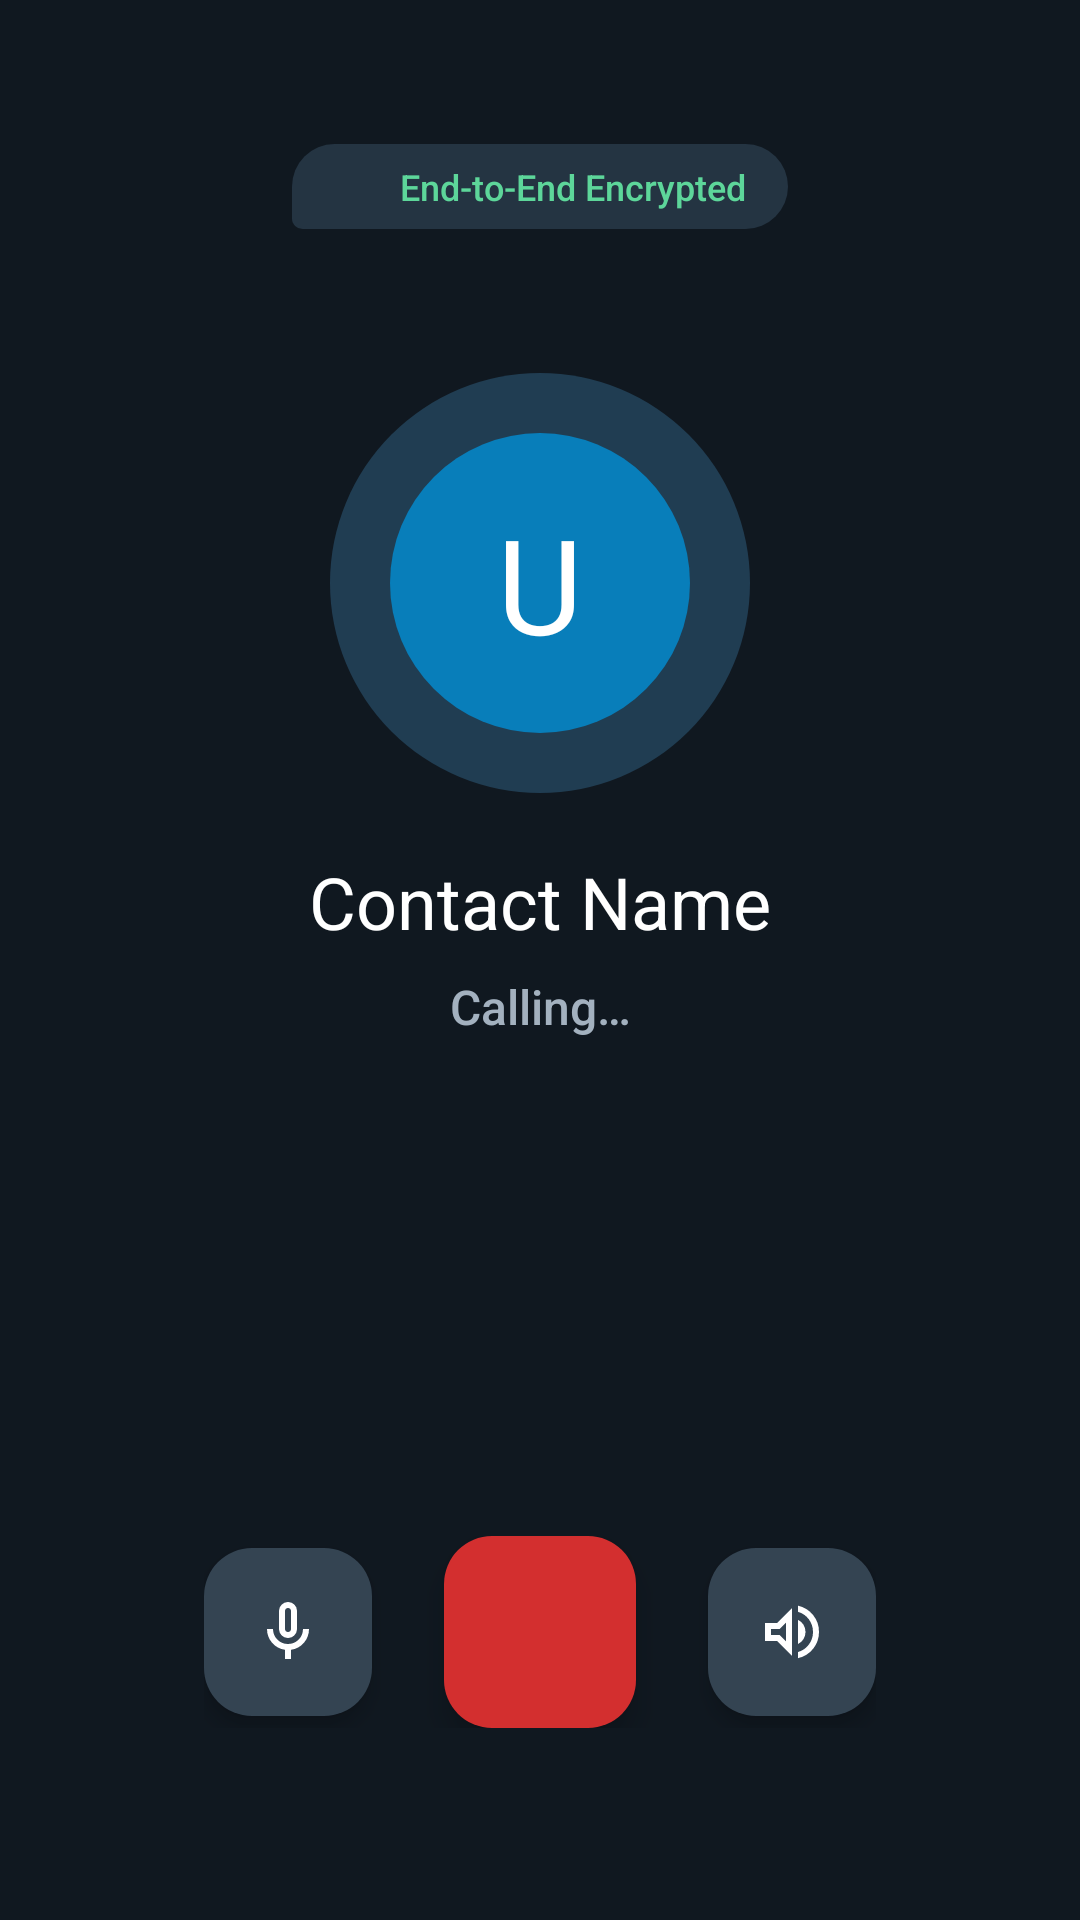

Android layout source for this screen:
<!-- AndroidManifest.xml: application theme Theme.MyApplication -->
<!-- res/layout/fragment_call.xml -->
<?xml version="1.0" encoding="utf-8"?>
<androidx.constraintlayout.widget.ConstraintLayout
    xmlns:android="http://schemas.android.com/apk/res/android"
    xmlns:app="http://schemas.android.com/apk/res-auto"
    android:id="@+id/layout_call_root"
    android:layout_width="match_parent"
    android:layout_height="match_parent"
    android:background="#101820"
    android:padding="24dp">

    
    <LinearLayout
        android:id="@+id/layout_call_top_bar"
        android:layout_width="wrap_content"
        android:layout_height="wrap_content"
        android:layout_marginTop="24dp"
        android:background="@drawable/bg_bubble_incoming"
        android:backgroundTint="#243442"
        android:gravity="center_vertical"
        android:orientation="horizontal"
        android:paddingHorizontal="14dp"
        android:paddingVertical="6dp"
        app:layout_constraintTop_toTopOf="parent"
        app:layout_constraintStart_toStartOf="parent"
        app:layout_constraintEnd_toEndOf="parent">

        <ImageView
            android:layout_width="16dp"
            android:layout_height="16dp"
            android:contentDescription="@string/call_encrypted_cd"
            android:src="@drawable/ic_lock_24"
            app:tint="#5DD69A" />

        <TextView
            android:layout_width="wrap_content"
            android:layout_height="wrap_content"
            android:layout_marginStart="6dp"
            android:text="@string/call_encrypted_banner"
            android:textColor="#5DD69A"
            android:textSize="12sp"
            android:fontFamily="sans-serif-medium" />
    </LinearLayout>

    
    <FrameLayout
        android:id="@+id/layout_caller_avatar_container"
        android:layout_width="140dp"
        android:layout_height="140dp"
        android:layout_marginTop="48dp"
        app:layout_constraintTop_toBottomOf="@id/layout_call_top_bar"
        app:layout_constraintStart_toStartOf="parent"
        app:layout_constraintEnd_toEndOf="parent">

        
        <View
            android:id="@+id/ring_caller_pulse"
            android:layout_width="match_parent"
            android:layout_height="match_parent"
            android:background="@drawable/bg_avatar_circle"
            android:backgroundTint="#203D52" />

        <TextView
            android:id="@+id/text_caller_avatar_initial"
            android:layout_width="100dp"
            android:layout_height="100dp"
            android:layout_gravity="center"
            android:background="@drawable/bg_avatar_circle"
            android:backgroundTint="#087EBA"
            android:gravity="center"
            android:text="@string/common_avatar_placeholder_letter"
            android:textColor="#FFFFFF"
            android:textSize="44sp"
            android:fontFamily="sans-serif-bold" />
    </FrameLayout>

    
    <TextView
        android:id="@+id/text_caller_name"
        android:layout_width="wrap_content"
        android:layout_height="wrap_content"
        android:layout_marginTop="20dp"
        android:text="@string/call_contact_name_placeholder"
        android:textColor="#FFFFFF"
        android:textSize="24sp"
        android:fontFamily="sans-serif-bold"
        android:gravity="center"
        app:layout_constraintTop_toBottomOf="@id/layout_caller_avatar_container"
        app:layout_constraintStart_toStartOf="parent"
        app:layout_constraintEnd_toEndOf="parent" />

    
    <TextView
        android:id="@+id/text_call_status"
        android:layout_width="wrap_content"
        android:layout_height="wrap_content"
        android:layout_marginTop="8dp"
        android:text="@string/call_calling_title"
        android:textColor="#A3B1BF"
        android:textSize="16sp"
        android:fontFamily="sans-serif-medium"
        android:gravity="center"
        app:layout_constraintTop_toBottomOf="@id/text_caller_name"
        app:layout_constraintStart_toStartOf="parent"
        app:layout_constraintEnd_toEndOf="parent" />

    
    <LinearLayout
        android:id="@+id/layout_active_call_controls"
        android:layout_width="wrap_content"
        android:layout_height="wrap_content"
        android:layout_marginBottom="40dp"
        android:gravity="center"
        android:orientation="horizontal"
        app:layout_constraintBottom_toBottomOf="parent"
        app:layout_constraintStart_toStartOf="parent"
        app:layout_constraintEnd_toEndOf="parent">

        
        <com.google.android.material.floatingactionbutton.FloatingActionButton
            android:id="@+id/fab_mute_audio"
            android:layout_width="wrap_content"
            android:layout_height="wrap_content"
            android:layout_marginEnd="24dp"
            android:src="@drawable/ic_mic_24"
            android:contentDescription="@string/call_mute_audio_cd"
            app:tint="#FFFFFF"
            app:backgroundTint="#344452"
            app:elevation="4dp" />

        
        <com.google.android.material.floatingactionbutton.FloatingActionButton
            android:id="@+id/fab_end_call"
            android:layout_width="wrap_content"
            android:layout_height="wrap_content"
            android:src="@drawable/ic_call_end_24"
            android:contentDescription="@string/call_end"
            app:tint="#FFFFFF"
            app:backgroundTint="#D32F2F"
            app:fabCustomSize="64dp"
            app:elevation="6dp" />

        
        <com.google.android.material.floatingactionbutton.FloatingActionButton
            android:id="@+id/fab_toggle_speaker"
            android:layout_width="wrap_content"
            android:layout_height="wrap_content"
            android:layout_marginStart="24dp"
            android:src="@drawable/ic_volume_up_24"
            android:contentDescription="@string/call_toggle_speaker_cd"
            app:tint="#FFFFFF"
            app:backgroundTint="#344452"
            app:elevation="4dp" />
    </LinearLayout>

    
    <LinearLayout
        android:id="@+id/layout_incoming_call_controls"
        android:layout_width="match_parent"
        android:layout_height="wrap_content"
        android:layout_marginBottom="40dp"
        android:gravity="center"
        android:orientation="horizontal"
        android:visibility="gone"
        app:layout_constraintBottom_toBottomOf="parent"
        app:layout_constraintStart_toStartOf="parent"
        app:layout_constraintEnd_toEndOf="parent">

        
        <com.google.android.material.floatingactionbutton.FloatingActionButton
            android:id="@+id/fab_decline_incoming"
            android:layout_width="wrap_content"
            android:layout_height="wrap_content"
            android:layout_marginEnd="48dp"
            android:src="@drawable/ic_call_end_24"
            android:contentDescription="@string/call_decline_cd"
            app:tint="#FFFFFF"
            app:backgroundTint="#D32F2F"
            app:fabCustomSize="64dp"
            app:elevation="6dp" />

        
        <com.google.android.material.floatingactionbutton.FloatingActionButton
            android:id="@+id/fab_accept_incoming"
            android:layout_width="wrap_content"
            android:layout_height="wrap_content"
            android:layout_marginStart="48dp"
            android:src="@drawable/ic_call_24"
            android:contentDescription="@string/call_accept_cd"
            app:tint="#FFFFFF"
            app:backgroundTint="#16834A"
            app:fabCustomSize="64dp"
            app:elevation="6dp" />
    </LinearLayout>

</androidx.constraintlayout.widget.ConstraintLayout>
<!-- resources referenced by this layout -->
<resources>
  <!-- drawable bg_avatar_circle (drawable) -->
  <shape xmlns:android="http://schemas.android.com/apk/res/android"
      android:shape="oval">
      <solid android:color="@color/color_avatar_bg" />
  </shape>
  <!-- drawable bg_bubble_incoming (drawable) -->
  <?xml version="1.0" encoding="utf-8"?>
  <shape xmlns:android="http://schemas.android.com/apk/res/android"
      android:shape="rectangle">
      <solid android:color="@color/color_bubble_incoming" />
      <corners
          android:topLeftRadius="16dp"
          android:topRightRadius="16dp"
          android:bottomLeftRadius="4dp"
          android:bottomRightRadius="16dp" />
  </shape>
  <!-- drawable ic_mic_24 (drawable) -->
  <vector xmlns:android="http://schemas.android.com/apk/res/android"
      android:height="24dp"
      android:width="24dp"
      android:viewportWidth="24.0"
      android:viewportHeight="24.0">
      <path
          android:fillColor="#0066FF"
          android:pathData="M9.88,13.13Q9,12.25 9,11L9,5Q9,3.75 9.88,2.88T12,2t2.13,0.88T15,5v6q0,1.25 -0.88,2.13T12,14T9.88,13.13ZM12,8ZM11,21L11,17.93Q8.4,17.58 6.7,15.6T5,11L7,11q0,2.07 1.46,3.54T12,16t3.54,-1.46T17,11h2q0,2.63 -1.7,4.6T13,17.93L13,21L11,21ZM12.71,11.71Q13,11.43 13,11L13,5q0,-0.43 -0.29,-0.71T12,4T11.29,4.29T11,5v6q0,0.42 0.29,0.71T12,12t0.71,-0.29Z" />
  </vector>
  <!-- drawable ic_volume_up_24 (drawable) -->
  <vector xmlns:android="http://schemas.android.com/apk/res/android"
      android:height="24dp"
      android:width="24dp"
      android:viewportWidth="24.0"
      android:viewportHeight="24.0">
      <path
          android:fillColor="?attr/colorControlNormal"
          android:pathData="M14,20.73L14,18.68q2.25,-0.65 3.63,-2.5T19,11.98t-1.38,-4.2Q16.25,5.93 14,5.27L14,3.22q3.1,0.7 5.05,3.14T21,11.98t-1.95,5.61T14,20.73ZM3,15L3,9L7,9l5,-5L12,20L7,15L3,15ZM14,16L14,7.95Q15.18,8.5 15.84,9.6T16.5,12q0,1.27 -0.66,2.36T14,16ZM10,8.85L7.85,11L5,11v2L7.85,13L10,15.15L10,8.85ZM7.5,12Z" />
  </vector>
  <string name="call_accept_cd">Accept Call</string>
  <string name="call_calling_title">Calling…</string>
  <string name="call_contact_name_placeholder">Contact Name</string>
  <string name="call_decline_cd">Decline Call</string>
  <string name="call_encrypted_banner">End-to-End Encrypted</string>
  <string name="call_encrypted_cd">Encrypted</string>
  <string name="call_end">End Call</string>
  <string name="call_mute_audio_cd">Mute Audio</string>
  <string name="call_toggle_speaker_cd">Toggle Speaker</string>
  <string name="common_avatar_placeholder_letter" translatable="false">U</string>
  <color name="color_avatar_bg">#E0EDF8</color>
  <color name="color_bubble_incoming">#FFFFFF</color>
  <color name="color_background">#F5F7FB</color>
  <color name="color_surface">#FFFFFF</color>
  <color name="color_primary">#087EBA</color>
  <color name="color_on_primary">#FFFFFF</color>
  <color name="color_primary_accent">#229ED9</color>
  <color name="color_nav_indicator">#D2E8F8</color>
  <color name="color_nav_item_selected">#065A84</color>
  <color name="color_primary_text">#17212B</color>
  <color name="color_surface_variant">#F1F5F9</color>
  <color name="color_divider">#E2E8F0</color>
  <color name="color_error">#BA1A1A</color>
</resources>
